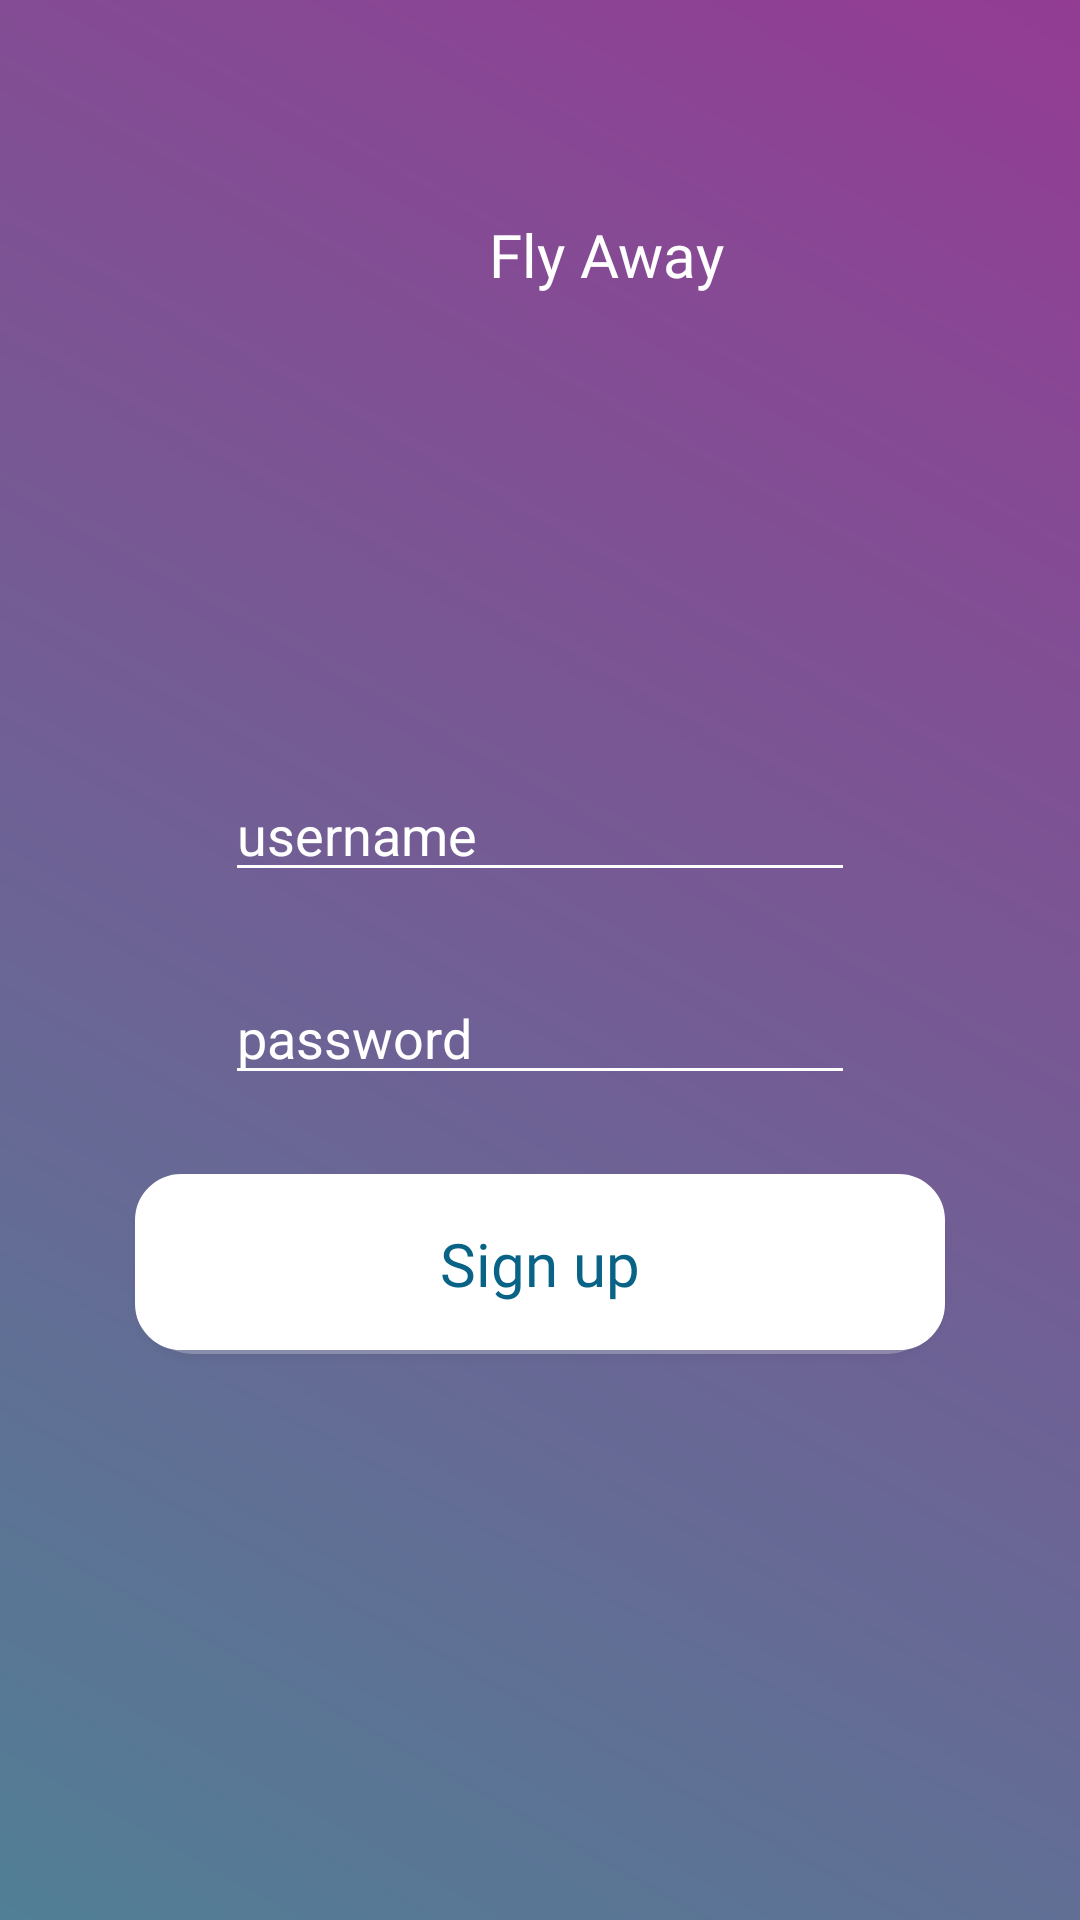

Android layout source for this screen:
<!-- AndroidManifest.xml: application theme AppTheme -->
<!-- res/layout/activity_create_account.xml -->
<?xml version="1.0" encoding="utf-8"?>
<android.support.constraint.ConstraintLayout xmlns:android="http://schemas.android.com/apk/res/android"
    xmlns:app="http://schemas.android.com/apk/res-auto"
    xmlns:tools="http://schemas.android.com/tools"
    android:layout_width="match_parent"
    android:layout_height="match_parent"
    tools:context=".CreateAccountActivity"
    android:background="@drawable/gradient_start">

    <TextView
        android:id="@+id/airlineName2"
        android:layout_width="348dp"
        android:layout_height="131dp"
        android:layout_marginStart="28dp"
        android:fontFamily="@font/lobster"
        android:text="@string/airlineName"
        android:textAlignment="center"
        android:textColor="@android:color/background_light"
        android:textSize="20sp"
        app:layout_constraintBottom_toBottomOf="parent"
        app:layout_constraintHorizontal_bias="0.085"
        app:layout_constraintLeft_toLeftOf="parent"
        app:layout_constraintRight_toRightOf="parent"
        app:layout_constraintStart_toStartOf="parent"
        app:layout_constraintTop_toTopOf="parent"
        app:layout_constraintVertical_bias="0.14" />

    <Button
        android:id="@+id/cancelButton"
        android:layout_width="270dp"
        android:layout_height="60dp"
        android:layout_marginStart="8dp"
        android:layout_marginTop="8dp"
        android:layout_marginEnd="8dp"
        android:layout_marginBottom="8dp"
        android:background="@drawable/btnbordershadow"
        android:backgroundTint="@android:color/background_light"
        android:fontFamily="@font/heebo_bold"
        android:text="@string/signup"
        android:textAppearance="@style/TextAppearance.AppCompat.Display1"
        android:textColor="@color/my_color"
        android:textSize="20sp"
        app:layout_constraintBottom_toBottomOf="parent"
        app:layout_constraintEnd_toEndOf="parent"
        app:layout_constraintStart_toStartOf="parent"
        app:layout_constraintTop_toBottomOf="@+id/airlineName2" />

    <EditText
        android:id="@+id/userNameEditText"
        style="@android:style/Widget.Material.AutoCompleteTextView"
        android:layout_width="wrap_content"
        android:layout_height="wrap_content"
        android:layout_marginTop="8dp"
        android:layout_marginBottom="8dp"
        android:ems="10"
        android:hint="@string/username"
        android:inputType="textPersonName"
        android:textColor="#FFFFFF"
        app:layout_constraintBottom_toTopOf="@+id/cancelButton"
        app:layout_constraintEnd_toEndOf="parent"
        app:layout_constraintStart_toStartOf="parent"
        app:layout_constraintTop_toTopOf="parent"
        app:layout_constraintVertical_bias="0.743"
        android:textColorHint="#FFFFFF"
        android:backgroundTint="#FFFFFF"/>

    <EditText
        android:id="@+id/passwordEditText"
        android:layout_width="wrap_content"
        android:layout_height="wrap_content"
        android:layout_marginTop="8dp"
        android:layout_marginBottom="8dp"
        android:ems="10"
        android:hint="@string/password"
        android:inputType="textPassword"
        android:textColor="@android:color/background_light"
        app:layout_constraintBottom_toTopOf="@+id/cancelButton"
        app:layout_constraintEnd_toEndOf="parent"
        app:layout_constraintStart_toStartOf="parent"
        app:layout_constraintTop_toBottomOf="@+id/userNameEditText"
        android:textColorHint="#FFFFFF"
        android:backgroundTint="#FFFFFF"/>

</android.support.constraint.ConstraintLayout>
<!-- resources referenced by this layout -->
<resources>
  <color name="my_color">#096386</color>
  <!-- drawable btnbordershadow (drawable) -->
  <?xml version="1.0" encoding="utf-8"?>
  <layer-list
      xmlns:android="http://schemas.android.com/apk/res/android">
  
      <item android:drawable="@drawable/round_shadow"/>
      <item
          android:drawable="@drawable/btn_rounded"
          android:bottom="4px" />
  
  </layer-list>
  <!-- drawable gradient_start (drawable) -->
  <?xml version="1.0" encoding="utf-8"?>
  <shape xmlns:android="http://schemas.android.com/apk/res/android">
      <gradient
          android:angle="45"
          android:endColor="@color/colorGradientEnd"
          android:startColor="@color/colorGradientStart" />
  </shape>
  <string name="airlineName">Fly Away</string>
  <string name="password">password</string>
  <string name="signup">Sign up</string>
  <string name="username">username</string>
  <style name="AppTheme" parent="Theme.AppCompat.Light.DarkActionBar">
          
          <item name="colorPrimary">@color/mainColorBtn</item>
          <item name="colorPrimaryDark">@color/customNav</item>
          <item name="colorAccent">@color/colorAccent</item>
      </style>
  <!-- drawable round_shadow (drawable) -->
  <?xml version="1.0" encoding="utf-8"?>
  <shape android:shape="rectangle"
      xmlns:android="http://schemas.android.com/apk/res/android">
  
      <solid android:color="#42000000" />
      <corners android:radius="20dp" />
  
  </shape>
  <!-- drawable btn_rounded (drawable) -->
  <?xml version="1.0" encoding="utf-8"?>
  <shape xmlns:android="http://schemas.android.com/apk/res/android"
      android:shape="rectangle">
  
      <stroke
          android:width="1dp"
          android:color="@color/colorGrey" />
  
      <corners android:radius="15dp" />
  
      <padding
          android:left="20dp"
          android:top="0dp"
          android:right="20dp"
          android:bottom="0dp" >
      </padding>
  
  
  </shape>
  <color name="colorGradientEnd">#933C94</color>
  <color name="colorGradientStart">#517F95</color>
  <color name="mainColorBtn">#933C94</color>
  <color name="customNav">#E2180341</color>
  <color name="colorAccent">#D81B60</color>
  <color name="colorGrey">#5D696F</color>
</resources>
